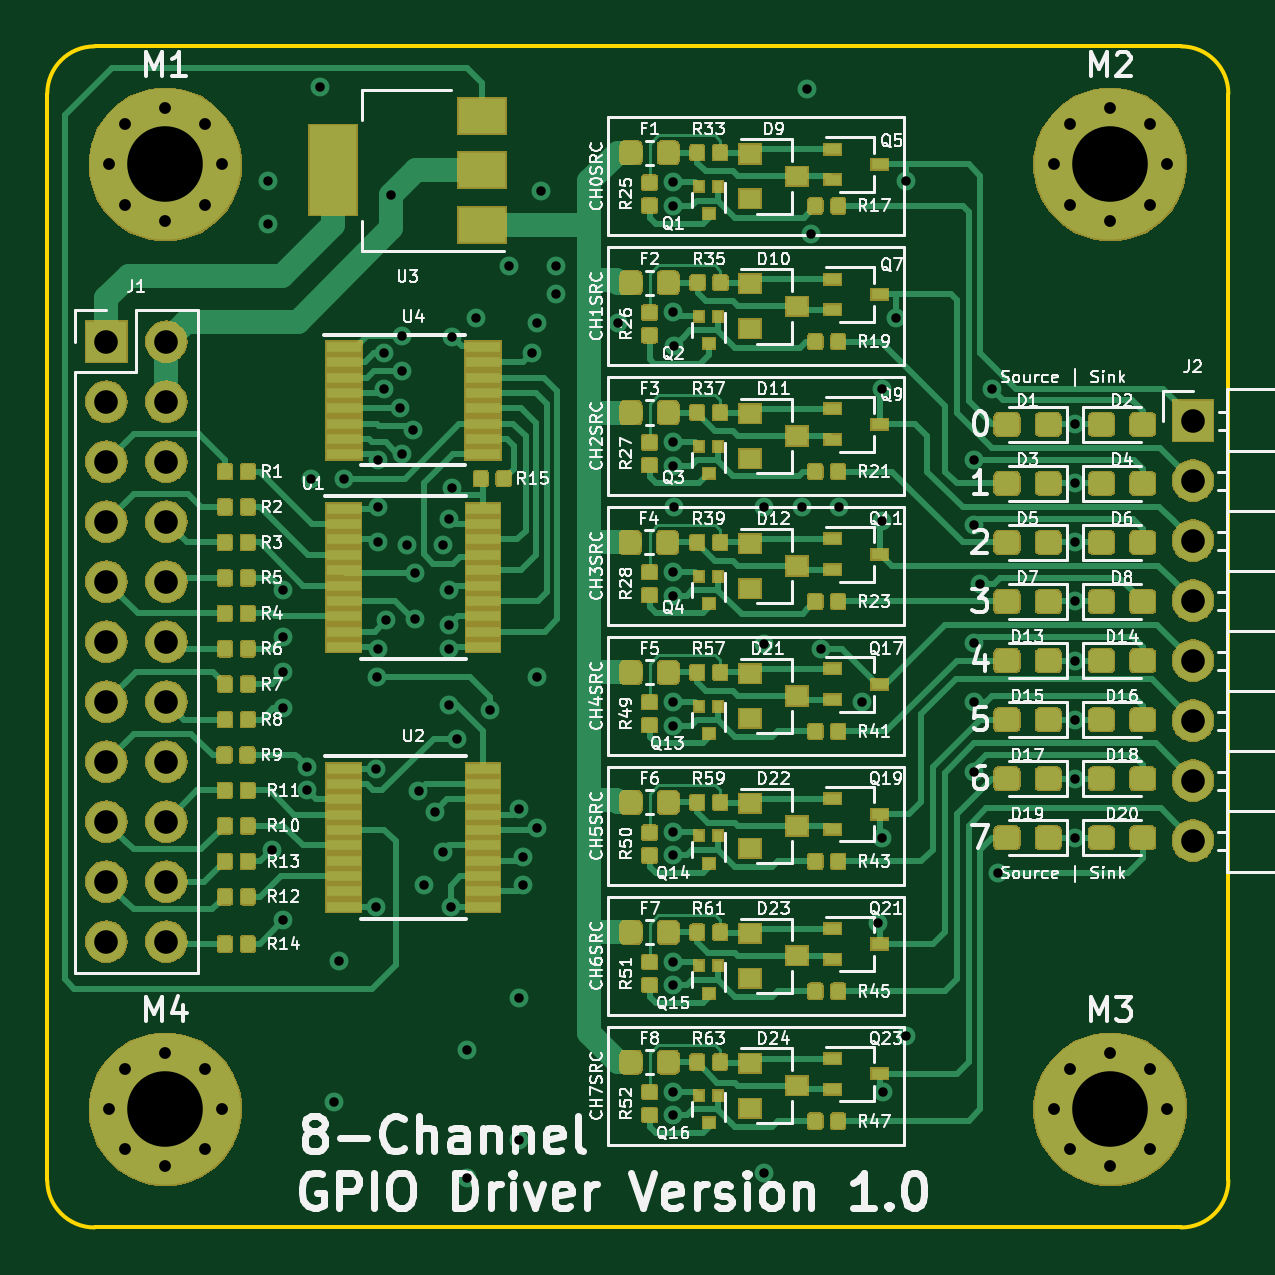
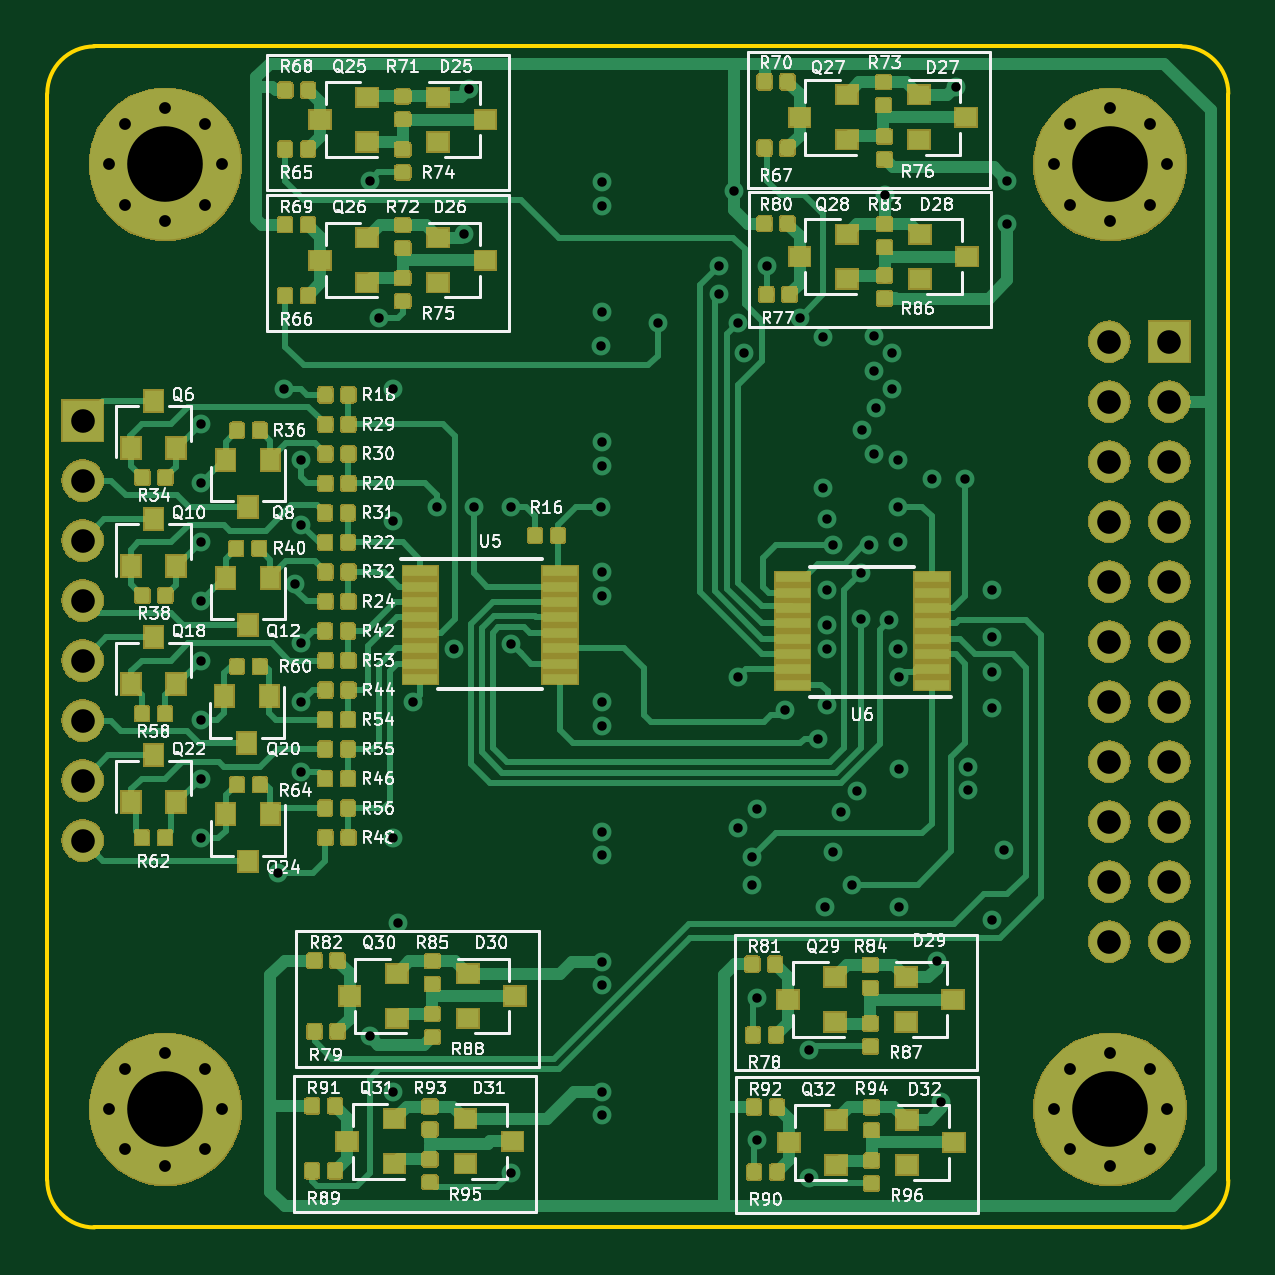
Circuit board: 12 layer files. Board 50.0 x 50.0 mm.
- bottom_copper: GPIODriverVer1-B_Cu.gbr (247873 bytes)
- bottom_mask: GPIODriverVer1-B_Mask.gbr (166515 bytes)
- paste: GPIODriverVer1-B_Paste.gbr (213435 bytes)
- bottom_silk: GPIODriverVer1-B_SilkS.gbr (104542 bytes)
- outline: GPIODriverVer1-Edge_Cuts.gbr (989 bytes)
- top_copper: GPIODriverVer1-F_Cu.gbr (277662 bytes)
- top_mask: GPIODriverVer1-F_Mask.gbr (180877 bytes)
- paste: GPIODriverVer1-F_Paste.gbr (237399 bytes)
- top_silk: GPIODriverVer1-F_SilkS.gbr (127334 bytes)
- inner_copper: GPIODriverVer1-In1_Cu.gbr (11931 bytes)
- inner_copper: GPIODriverVer1-In2_Cu.gbr (150443 bytes)
- drill: GPIODriverVer1.drl (3024 bytes)

=== bottom_copper: GPIODriverVer1-B_Cu.gbr (247873 bytes, source omitted) ===
=== bottom_mask: GPIODriverVer1-B_Mask.gbr (166515 bytes, source omitted) ===
=== paste: GPIODriverVer1-B_Paste.gbr (213435 bytes, source omitted) ===
=== bottom_silk: GPIODriverVer1-B_SilkS.gbr (104542 bytes, source omitted) ===
=== outline: GPIODriverVer1-Edge_Cuts.gbr ===
G04 #@! TF.GenerationSoftware,KiCad,Pcbnew,(5.1.0)-1*
G04 #@! TF.CreationDate,2019-05-16T12:54:04-05:00*
G04 #@! TF.ProjectId,GPIODriverVer1,4750494f-4472-4697-9665-72566572312e,rev?*
G04 #@! TF.SameCoordinates,Original*
G04 #@! TF.FileFunction,Profile,NP*
%FSLAX46Y46*%
G04 Gerber Fmt 4.6, Leading zero omitted, Abs format (unit mm)*
G04 Created by KiCad (PCBNEW (5.1.0)-1) date 2019-05-16 12:54:04*
%MOMM*%
%LPD*%
G04 APERTURE LIST*
%ADD10C,0.150000*%
G04 APERTURE END LIST*
D10*
X116250000Y-128500000D02*
X116250000Y-82500000D01*
X166250000Y-82500000D02*
X166250000Y-128500000D01*
X118250000Y-130500000D02*
G75*
G02X116250000Y-128500000I0J2000000D01*
G01*
X116250000Y-82500000D02*
G75*
G02X118250000Y-80500000I2000000J0D01*
G01*
X166250000Y-128500000D02*
G75*
G02X164250000Y-130500000I-2000000J0D01*
G01*
X164250000Y-80500000D02*
G75*
G02X166250000Y-82500000I0J-2000000D01*
G01*
X118250000Y-130500000D02*
X164250000Y-130500000D01*
X118250000Y-80500000D02*
X164250000Y-80500000D01*
M02*

=== top_copper: GPIODriverVer1-F_Cu.gbr (277662 bytes, source omitted) ===
=== top_mask: GPIODriverVer1-F_Mask.gbr (180877 bytes, source omitted) ===
=== paste: GPIODriverVer1-F_Paste.gbr (237399 bytes, source omitted) ===
=== top_silk: GPIODriverVer1-F_SilkS.gbr (127334 bytes, source omitted) ===
=== inner_copper: GPIODriverVer1-In1_Cu.gbr (11931 bytes, source omitted) ===
=== inner_copper: GPIODriverVer1-In2_Cu.gbr (150443 bytes, source omitted) ===
=== drill: GPIODriverVer1.drl ===
M48
; DRILL file {KiCad (5.1.0)-1} date 05/16/19 12:54:07
; FORMAT={-:-/ absolute / metric / decimal}
; #@! TF.CreationDate,2019-05-16T12:54:07-05:00
; #@! TF.GenerationSoftware,Kicad,Pcbnew,(5.1.0)-1
FMAT,2
METRIC
T1C0.400
T2C0.500
T3C1.000
T4C3.200
%
G90
G05
T1
X125.6Y-86.2
X125.6Y-88.0
X125.75Y-114.5
X126.237Y-103.513
X126.25Y-105.5
X126.25Y-107.0
X126.25Y-108.5
X126.25Y-117.5
X127.25Y-111.0
X127.25Y-112.0
X127.4Y-98.8
X127.8Y-82.2
X128.4Y-125.2
X128.6Y-119.2
X128.8Y-98.8
X130.175Y-111.075
X130.175Y-116.925
X130.2Y-107.2
X130.25Y-98.0
X130.25Y-100.0
X130.25Y-101.5
X130.25Y-106.0
X130.5Y-93.5
X130.5Y-95.0
X130.6Y-104.8
X130.8Y-86.8
X131.175Y-95.825
X131.25Y-92.75
X131.25Y-94.25
X131.25Y-97.75
X131.475Y-101.6
X131.75Y-96.75
X131.8Y-104.725
X131.8Y-102.775
X131.966Y-112.027
X132.2Y-116.0
X132.647Y-112.894
X133.0Y-101.6
X133.0Y-114.6
X133.25Y-108.4
X133.25Y-100.5
X133.25Y-103.5
X133.25Y-105.0
X133.25Y-106.0
X133.325Y-116.925
X133.4Y-92.8
X133.4Y-99.2
X133.6Y-109.8
X134.0Y-123.0
X134.0Y-128.4
X134.4Y-92.0
X135.0Y-108.6
X135.8Y-89.8
X136.2Y-112.8
X136.2Y-120.8
X136.2Y-126.8
X136.4Y-114.8
X136.4Y-116.0
X136.75Y-93.5
X137.0Y-92.2
X137.0Y-107.2
X137.0Y-113.6
X137.17Y-86.63
X137.8Y-89.8
X137.8Y-91.0
X140.4Y-92.2
X142.75Y-91.73
X142.75Y-124.75
X142.75Y-86.25
X142.75Y-87.25
X142.75Y-97.25
X142.75Y-98.25
X142.75Y-102.75
X142.75Y-103.75
X142.75Y-108.25
X142.75Y-109.25
X142.75Y-113.75
X142.75Y-114.75
X142.75Y-119.25
X142.75Y-120.25
X142.75Y-125.75
X142.8Y-93.2
X142.8Y-100.0
X146.6Y-100.0
X146.6Y-105.8
X146.6Y-128.2
X148.2Y-100.0
X148.4Y-82.3
X148.6Y-88.45
X149.025Y-106.0
X149.75Y-100.0
X150.75Y-108.25
X151.4Y-117.6
X151.6Y-95.0
X151.6Y-100.6
X151.6Y-114.0
X151.626Y-124.774
X152.2Y-92.0
X152.6Y-86.2
X152.6Y-122.4
X155.487Y-111.237
X155.5Y-98.013
X155.5Y-100.75
X155.5Y-105.75
X155.5Y-108.25
X155.75Y-103.25
X156.237Y-95.013
X156.5Y-115.5
X159.75Y-96.5
X159.75Y-99.0
X159.75Y-101.5
X159.75Y-104.0
X159.75Y-106.5
X159.75Y-109.0
X159.75Y-111.5
X159.75Y-114.0
T2
X118.85Y-125.5
X119.553Y-123.803
X119.553Y-127.197
X121.25Y-123.1
X121.25Y-127.9
X122.947Y-123.803
X122.947Y-127.197
X123.65Y-125.5
X158.85Y-85.5
X159.553Y-83.803
X159.553Y-87.197
X161.25Y-83.1
X161.25Y-87.9
X162.947Y-83.803
X162.947Y-87.197
X163.65Y-85.5
X118.85Y-85.5
X119.553Y-83.803
X119.553Y-87.197
X121.25Y-83.1
X121.25Y-87.9
X122.947Y-83.803
X122.947Y-87.197
X123.65Y-85.5
X158.85Y-125.5
X159.553Y-123.803
X159.553Y-127.197
X161.25Y-123.1
X161.25Y-127.9
X162.947Y-123.803
X162.947Y-127.197
X163.65Y-125.5
T3
X164.75Y-96.34
X164.75Y-98.88
X164.75Y-101.42
X164.75Y-103.96
X164.75Y-106.5
X164.75Y-109.04
X164.75Y-111.58
X164.75Y-114.12
X118.75Y-93.0
X118.75Y-95.54
X118.75Y-98.08
X118.75Y-100.62
X118.75Y-103.16
X118.75Y-105.7
X118.75Y-108.24
X118.75Y-110.78
X118.75Y-113.32
X118.75Y-115.86
X118.75Y-118.4
X121.29Y-93.0
X121.29Y-95.54
X121.29Y-98.08
X121.29Y-100.62
X121.29Y-103.16
X121.29Y-105.7
X121.29Y-108.24
X121.29Y-110.78
X121.29Y-113.32
X121.29Y-115.86
X121.29Y-118.4
T4
X121.25Y-125.5
X161.25Y-85.5
X121.25Y-85.5
X161.25Y-125.5
T0
M30

